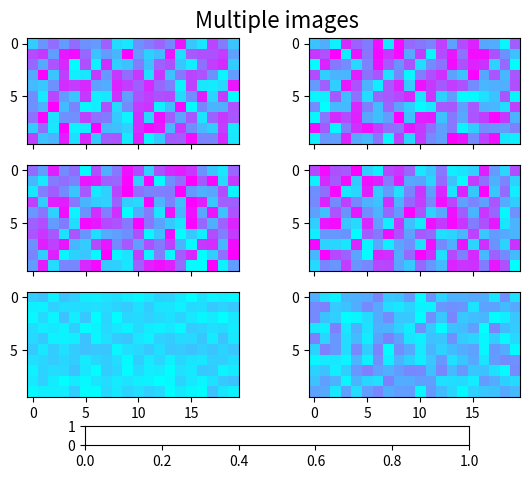

Write Python code to recreate this figure. (Note: this script raises an exception after producing the figure.)
#!/usr/bin/env python
'''
Make a set of images with a single colormap, norm, and colorbar.

It also illustrates colorbar tick labelling with a multiplier.
'''

from matplotlib.pyplot import figure, show, axes, sci
from matplotlib import cm, colors
from matplotlib.font_manager import FontProperties
from numpy import amin, amax, ravel
from numpy.random import rand

Nr = 3
Nc = 2

fig = figure()
cmap = cm.cool

figtitle = 'Multiple images'
t = fig.text(0.5, 0.95, figtitle,
               horizontalalignment='center',
               fontproperties=FontProperties(size=16))

cax = fig.add_axes([0.2, 0.08, 0.6, 0.04])

w = 0.4
h = 0.22
ax = []
images = []
vmin = 1e40
vmax = -1e40
for i in range(Nr):
    for j in range(Nc):
        pos = [0.075 + j*1.1*w, 0.18 + i*1.2*h, w, h]
        a = fig.add_axes(pos)
        if i > 0:
            a.set_xticklabels([])
        # Make some fake data with a range that varies
        # somewhat from one plot to the next.
        data =((1+i+j)/10.0)*rand(10,20)*1e-6
        dd = ravel(data)
        # Manually find the min and max of all colors for
        # use in setting the color scale.
        vmin = min(vmin, amin(dd))
        vmax = max(vmax, amax(dd))
        images.append(a.imshow(data, cmap=cmap))

        ax.append(a)

# Set the first image as the main, with all the others
# observing it for changes in cmap or norm.

class ImageFollower:
    'update image in response to changes in clim or cmap on another image'
    def __init__(self, follower):
        self.follower = follower
    def __call__(self, leader):
        self.follower.set_cmap(leader.get_cmap())
        self.follower.set_clim(leader.get_clim())

norm = colors.Normalize(vmin=vmin, vmax=vmax)
for i, im in enumerate(images):
    im.set_norm(norm)
    if i > 0:
        images[0].callbacksSM.connect('changed', ImageFollower(im))

# The colorbar is also based on this main image.
fig.colorbar(images[0], cax, orientation='horizontal')

# We need the following only if we want to run this interactively and
# modify the colormap:

axes(ax[0])     # Return the current axes to the first one,
sci(images[0])  # because the current image must be in current axes.

show()






